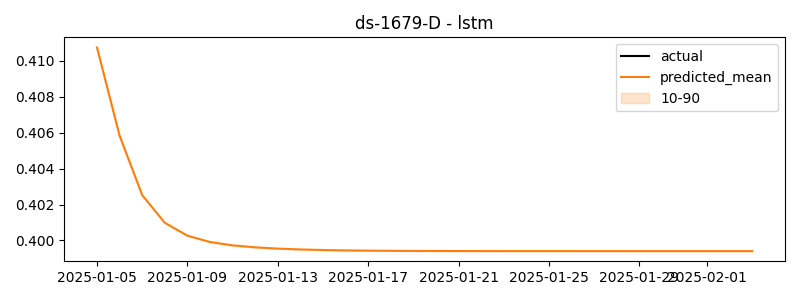

Source data for this figure (header and first rows):
timestamp, actual, predicted
2025-01-05, 0.08985, 0.4107
2025-01-06, 0.08373, 0.4058
2025-01-07, 0.07698, 0.4025
2025-01-08, 0.0913, 0.401
2025-01-09, 0.103, 0.4003
2025-01-10, 0.09413, 0.3999
2025-01-11, 0.07372, 0.3997
2025-01-12, 0.08618, 0.3996
2025-01-13, 0.08212, 0.3995
2025-01-14, 0.08135, 0.3995
2025-01-15, 0.06503, 0.3995
2025-01-16, 0.04442, 0.3994
2025-01-17, 0.02858, 0.3994
2025-01-18, -0.1014, 0.3994
2025-01-19, -0.1035, 0.3994
2025-01-20, -0.1083, 0.3994
2025-01-21, -0.09389, 0.3994
2025-01-22, -0.09778, 0.3994
2025-01-23, -0.04359, 0.3994
2025-01-24, 0.0558, 0.3994
2025-01-25, 0.2276, 0.3994
2025-01-26, 1.44, 0.3994
2025-01-27, 1.397, 0.3994
2025-01-28, 1.412, 0.3994
2025-01-29, 1.382, 0.3994
2025-01-30, 1.403, 0.3994
2025-01-31, 1.447, 0.3994
2025-02-01, 1.424, 0.3994
2025-02-02, 1.421, 0.3994
2025-02-03, 1.405, 0.3994
